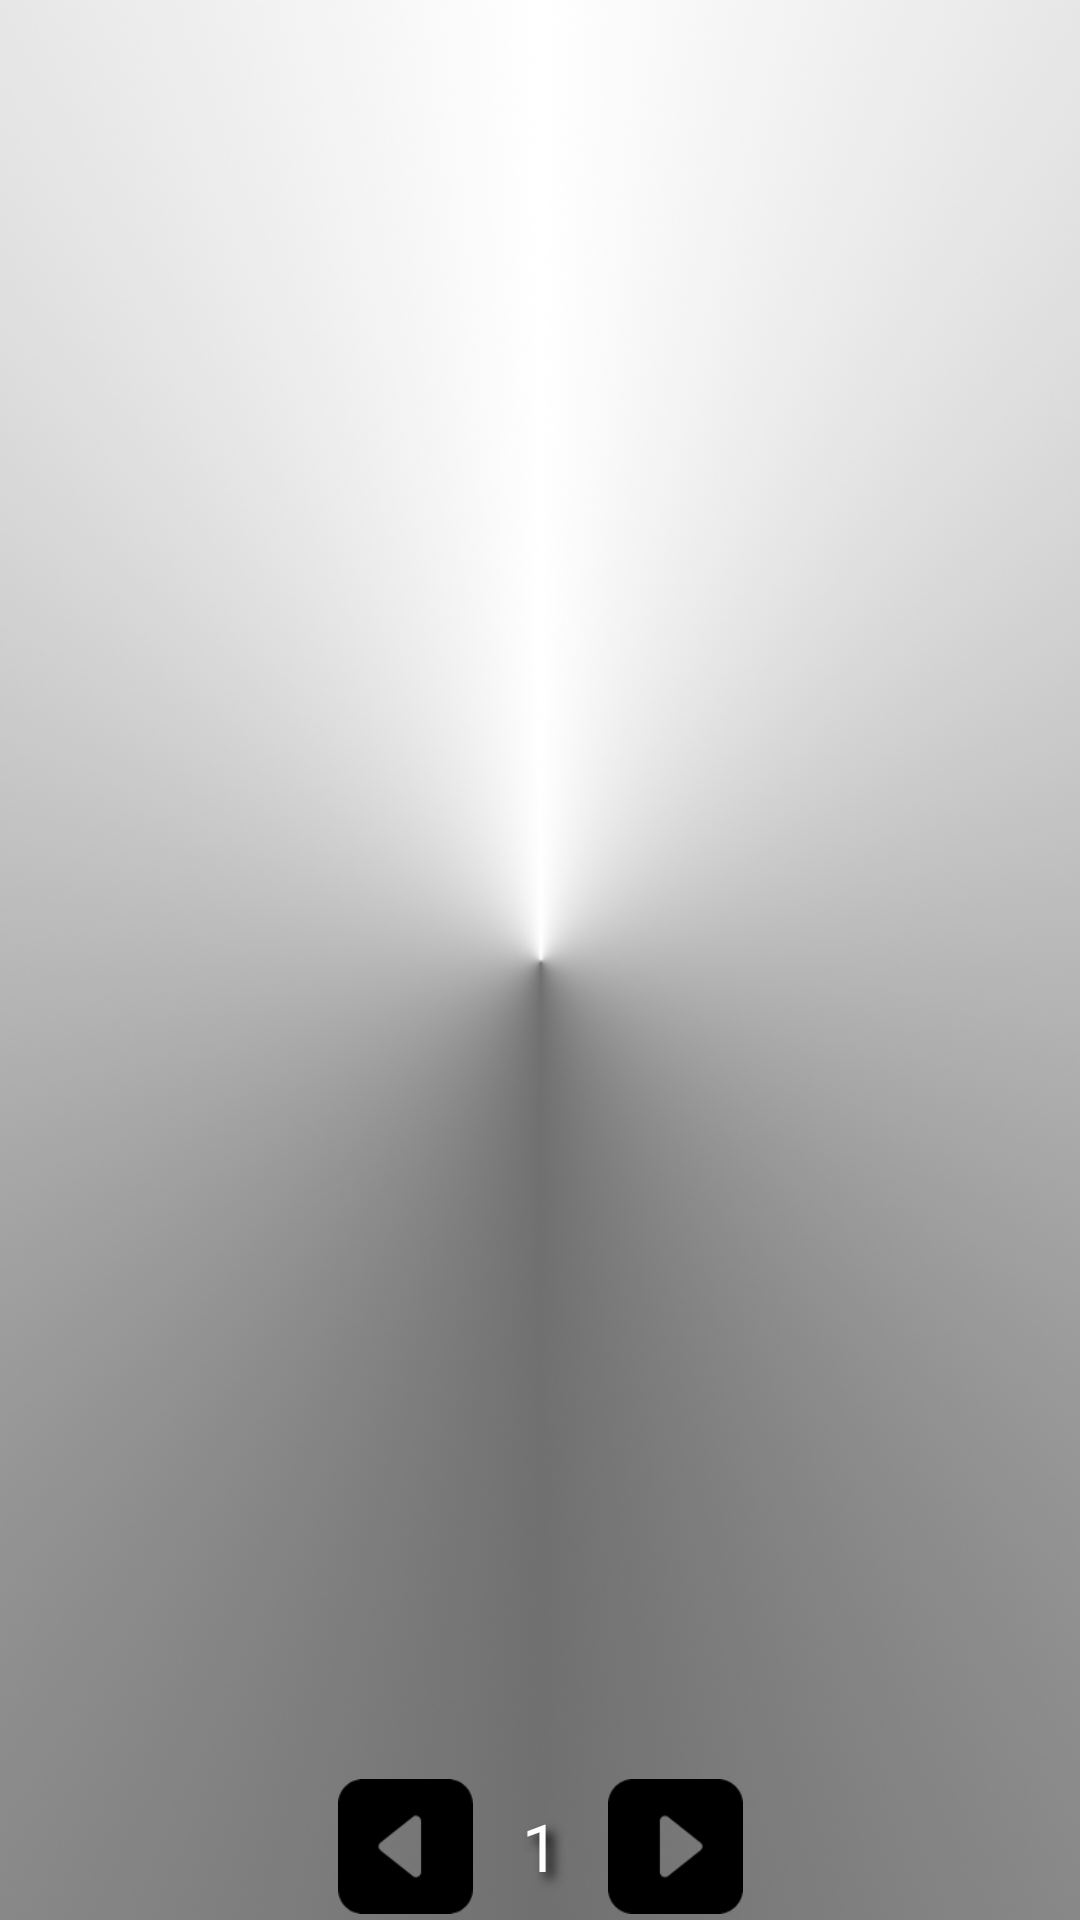

Android layout source for this screen:
<!-- AndroidManifest.xml: application theme AppTheme -->
<!-- res/layout/content_main.xml -->
<?xml version="1.0" encoding="utf-8"?>
<android.support.constraint.ConstraintLayout xmlns:android="http://schemas.android.com/apk/res/android"
    xmlns:app="http://schemas.android.com/apk/res-auto"
    xmlns:tools="http://schemas.android.com/tools"
    android:layout_width="match_parent"
    android:layout_height="match_parent"
    android:background="@drawable/main_activity_background_wg"
    app:layout_behavior="@string/appbar_scrolling_view_behavior"
    tools:context="com.example.chris.popularMovies2.MainActivity"
    tools:showIn="@layout/app_bar_main">

    <android.support.v7.widget.RecyclerView
        android:id="@+id/rv_movie_posters"
        android:layout_width="0dp"
        android:layout_height="0dp"
        app:layout_constraintBottom_toTopOf="@+id/tv_page_num"
        app:layout_constraintLeft_toLeftOf="parent"
        app:layout_constraintRight_toRightOf="parent"
        app:layout_constraintTop_toTopOf="parent" />


    <TextView
        android:id="@+id/tv_error_message"
        android:layout_width="wrap_content"
        android:layout_height="wrap_content"
        android:text="@string/error_msg"
        android:visibility="invisible"
        app:layout_constraintBottom_toBottomOf="parent"
        app:layout_constraintLeft_toLeftOf="parent"
        app:layout_constraintRight_toRightOf="parent"
        app:layout_constraintTop_toTopOf="parent" />

    <ProgressBar
        android:id="@+id/pb_loading_posters"
        android:layout_width="50dp"
        android:layout_height="50dp"
        android:visibility="invisible"
        app:layout_constraintBottom_toBottomOf="parent"
        app:layout_constraintLeft_toLeftOf="parent"
        app:layout_constraintRight_toRightOf="parent"
        app:layout_constraintTop_toTopOf="parent" />


    <ImageButton
        android:id="@+id/ib_prev_page"
        android:layout_width="45dp"
        android:layout_height="45dp"
        android:background="@drawable/btn_prev"
        android:contentDescription="@string/img_desc_left_btn"
        android:onClick="prevPage"
        app:layout_constraintBottom_toBottomOf="@+id/tv_page_num"
        app:layout_constraintEnd_toStartOf="@+id/tv_page_num"
        app:layout_constraintHorizontal_chainStyle="packed"
        app:layout_constraintStart_toStartOf="parent" />

    <TextView
        android:id="@+id/tv_page_num"
        style="@style/ShadowedText"
        android:layout_width="45dp"
        android:layout_height="45dp"
        android:layout_marginBottom="2dp"
        android:layout_marginTop="2dp"
        android:gravity="center"
        android:text="1"
        app:layout_constraintBottom_toBottomOf="parent"
        app:layout_constraintEnd_toStartOf="@+id/ib_next_page"
        app:layout_constraintStart_toEndOf="@+id/ib_prev_page"
        app:layout_constraintTop_toBottomOf="@id/rv_movie_posters" />

    <ImageButton
        android:id="@+id/ib_next_page"
        android:layout_width="45dp"
        android:layout_height="45dp"
        android:background="@drawable/btn_next"
        android:contentDescription="@string/img_desc_right_btn"
        android:onClick="nextPage"
        app:layout_constraintBottom_toBottomOf="@id/tv_page_num"
        app:layout_constraintEnd_toEndOf="parent"
        app:layout_constraintStart_toEndOf="@+id/tv_page_num" />

    <android.support.constraint.Group
        android:id="@+id/page_group"
        android:layout_width="0dp"
        android:layout_height="0dp"
        app:constraint_referenced_ids="ib_prev_page, tv_page_num, ib_next_page" />
</android.support.constraint.ConstraintLayout>
<!-- res/layout/app_bar_main.xml (included above) -->
<?xml version="1.0" encoding="utf-8"?>
<layout xmlns:android="http://schemas.android.com/apk/res/android"
    xmlns:app="http://schemas.android.com/apk/res-auto"
    xmlns:tools="http://schemas.android.com/tools">
    <android.support.design.widget.CoordinatorLayout
        android:layout_width="match_parent"
        android:layout_height="match_parent"
        tools:context="com.example.chris.popularMovies2.MainActivity">

        <android.support.design.widget.AppBarLayout
            android:layout_width="match_parent"
            android:layout_height="wrap_content"
            android:theme="@style/AppTheme.AppBarOverlay">

            <android.support.v7.widget.Toolbar
                android:id="@+id/toolbar"
                android:layout_width="match_parent"
                android:layout_height="?attr/actionBarSize"
                android:background="?attr/colorPrimary"
                android:focusable="true"
                android:focusableInTouchMode="true"
                app:popupTheme="@style/AppTheme.PopupOverlay">

                <EditText
                    android:id="@+id/et_search_by_name"
                    android:layout_width="match_parent"
                    android:layout_height="wrap_content"
                    android:layout_gravity="center"
                    android:focusedByDefault="false"
                    android:hint="@string/search"
                    android:imeOptions="actionDone"
                    android:inputType="textCapWords"
                    android:maxLines="1" />
            </android.support.v7.widget.Toolbar>

        </android.support.design.widget.AppBarLayout>

        <include
            android:id="@+id/content_main_layout"
            layout="@layout/content_main"
            android:layout_width="match_parent"
            android:layout_height="wrap_content"/>

    </android.support.design.widget.CoordinatorLayout>
</layout>
<!-- resources referenced by this layout -->
<resources>
  <!-- drawable btn_next: png bitmap (drawable, 876 bytes) -->
  <!-- drawable btn_prev: png bitmap (drawable, 1037 bytes) -->
  <!-- drawable main_activity_background_wg: png bitmap (drawable, 365595 bytes) -->
  <string name="error_msg">An error has occurred. Please try again.</string>
  <string name="img_desc_left_btn">Previous button</string>
  <string name="img_desc_right_btn">Next button</string>
  <string name="search">Search</string>
  <style name="AppTheme.AppBarOverlay" parent="ThemeOverlay.AppCompat.Dark.ActionBar" />
  <style name="AppTheme.PopupOverlay" parent="ThemeOverlay.AppCompat.Light" />
  <style name="ShadowedText">
          <item name="android:padding">5dp</item>
          <item name="android:textSize">22sp</item>
          <item name="android:textColor">@android:color/white</item>
          <item name="android:shadowDx">7</item>
          <item name="android:shadowDy">7</item>
          <item name="android:shadowRadius">9</item>
          <item name="android:shadowColor">@android:color/black</item>
      </style>
  <style name="AppTheme" parent="Theme.AppCompat.Light.DarkActionBar">
          
          <item name="colorPrimary">@color/colorPrimary</item>
          <item name="colorPrimaryDark">@color/colorPrimaryDark</item>
          <item name="colorAccent">@color/colorAccent</item>
  
      </style>
  <color name="colorPrimary">#3F51B5</color>
  <color name="colorPrimaryDark">#303F9F</color>
  <color name="colorAccent">#FF4081</color>
</resources>
